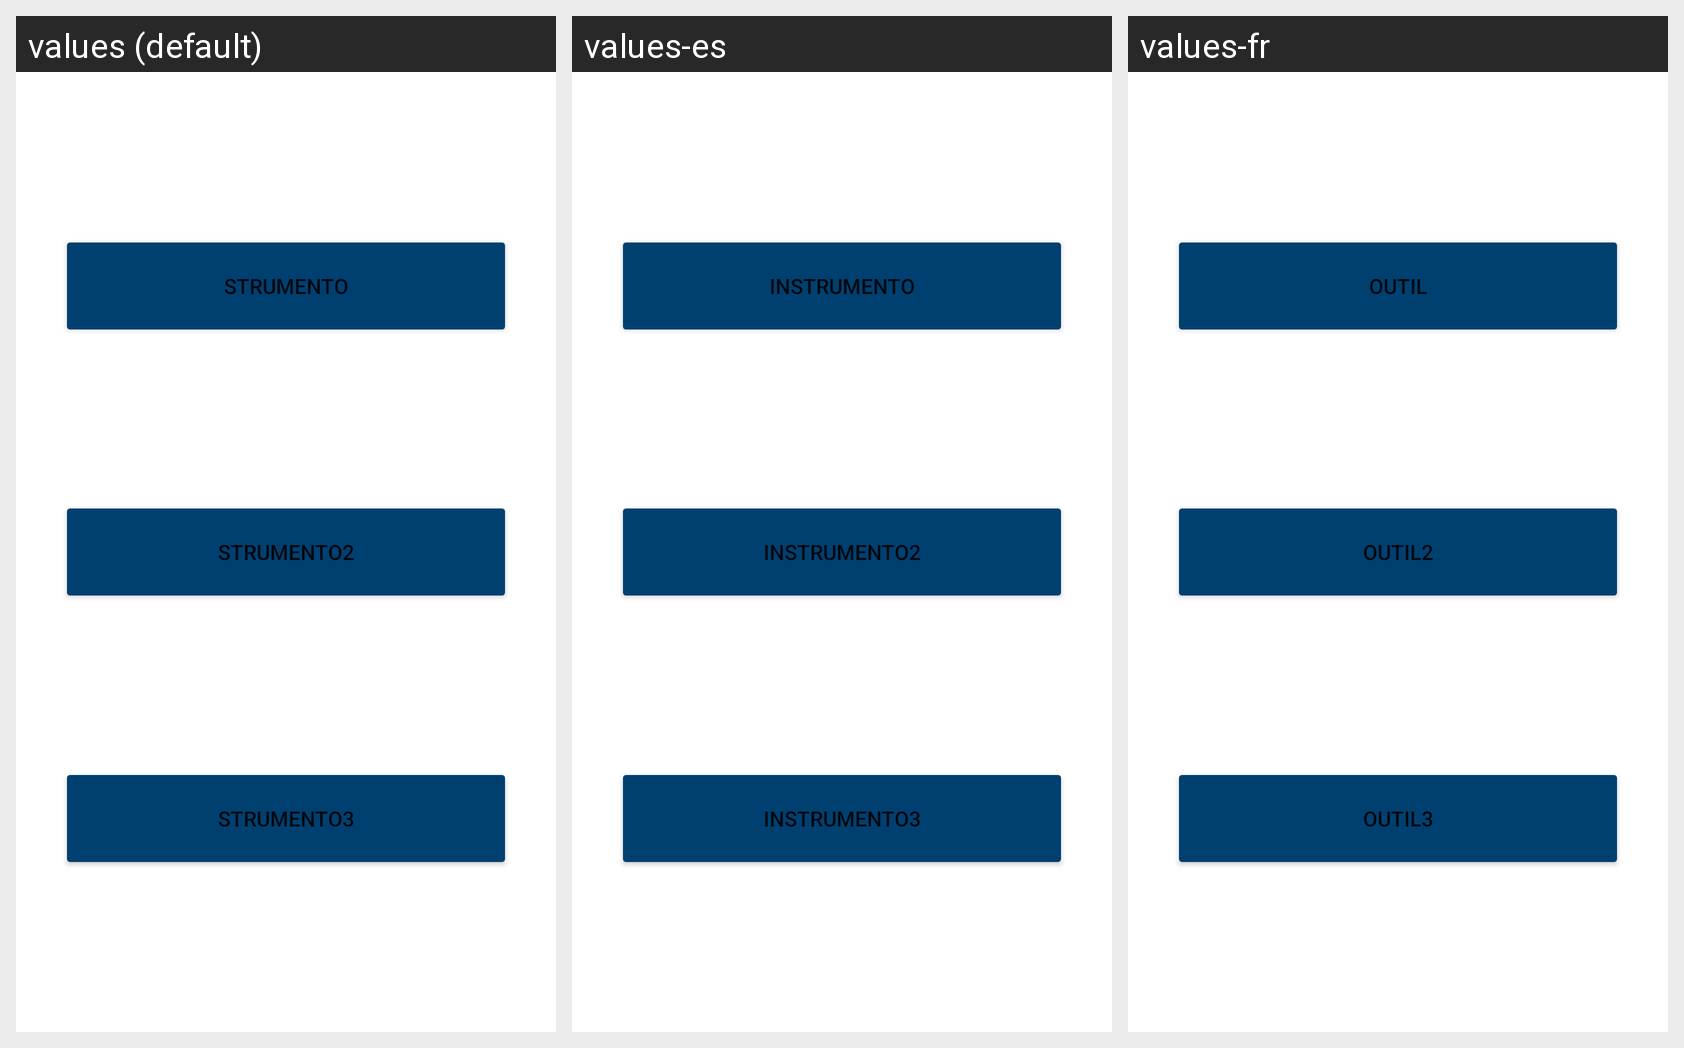

Translations of the strings shown on this Android screen, per locale in the grid:
Android screen res/layout/activity_medbox.xml rendered under 3 locales, left to right: values (default), values-es, values-fr. Device: Nexus 5 (rendered at 1080×1920; each locale shown at half size, 540×960, under a caption strip naming it); theme AppTheme.
Strings drawn on this screen, with the default value and each locale's value (text and hints the layout hard-codes, and strings that could not be matched under every locale, appear in the picture but are not listed):

strumento
  values: strumento
  values-es: instrumento
  values-fr: outil

strumento2
  values: strumento2
  values-es: instrumento2
  values-fr: outil2

strumento3
  values: strumento3
  values-es: instrumento3
  values-fr: outil3
